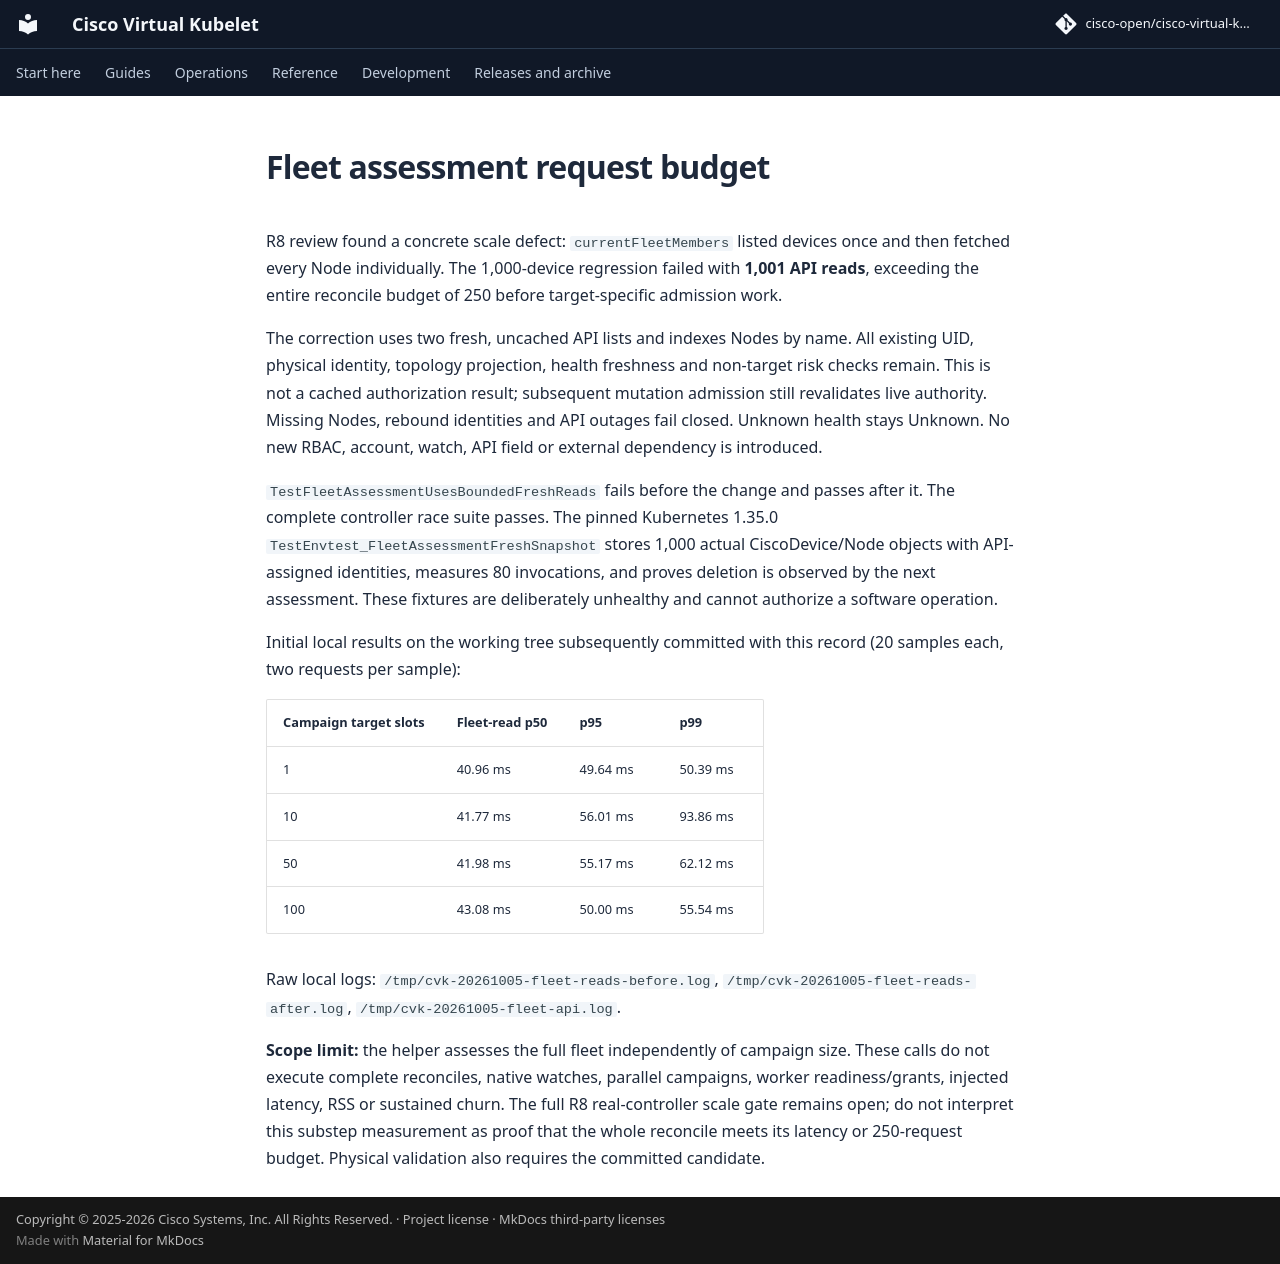

repository: cisco-open/cisco-virtual-kubelet · page: docs/evidence/topology-2026-10-05/fleet-read-budget/index.html · generator: mkdocs

# Fleet assessment request budget

R8 review found a concrete scale defect: `currentFleetMembers` listed devices
once and then fetched every Node individually. The 1,000-device regression
failed with **1,001 API reads**, exceeding the entire reconcile budget of 250
before target-specific admission work.

The correction uses two fresh, uncached API lists and indexes Nodes by name.
All existing UID, physical identity, topology projection, health freshness and
non-target risk checks remain. This is not a cached authorization result;
subsequent mutation admission still revalidates live authority. Missing Nodes,
rebound identities and API outages fail closed. Unknown health stays Unknown.
No new RBAC, account, watch, API field or external dependency is introduced.

`TestFleetAssessmentUsesBoundedFreshReads` fails before the change and passes
after it. The complete controller race suite passes. The pinned Kubernetes
1.35.0 `TestEnvtest_FleetAssessmentFreshSnapshot` stores 1,000 actual
CiscoDevice/Node objects with API-assigned identities, measures 80 invocations,
and proves deletion is observed by the next assessment. These fixtures are
deliberately unhealthy and cannot authorize a software operation.

Initial local results on the working tree subsequently committed with this
record (20 samples each, two requests per sample):

| Campaign target slots | Fleet-read p50 | p95 | p99 |
| --- | --- | --- | --- |
| 1 | 40.96 ms | 49.64 ms | 50.39 ms |
| 10 | 41.77 ms | 56.01 ms | 93.86 ms |
| 50 | 41.98 ms | 55.17 ms | 62.12 ms |
| 100 | 43.08 ms | 50.00 ms | 55.54 ms |

Raw local logs: `/tmp/cvk-20261005-fleet-reads-before.log`,
`/tmp/cvk-20261005-fleet-reads-after.log`,
`/tmp/cvk-20261005-fleet-api.log`.

**Scope limit:** the helper assesses the full fleet independently of campaign
size. These calls do not execute complete reconciles, native watches, parallel
campaigns, worker readiness/grants, injected latency, RSS or sustained churn.
The full R8 real-controller scale gate remains open; do not interpret this
substep measurement as proof that the whole reconcile meets its latency or
250-request budget. Physical validation also requires the committed candidate.
